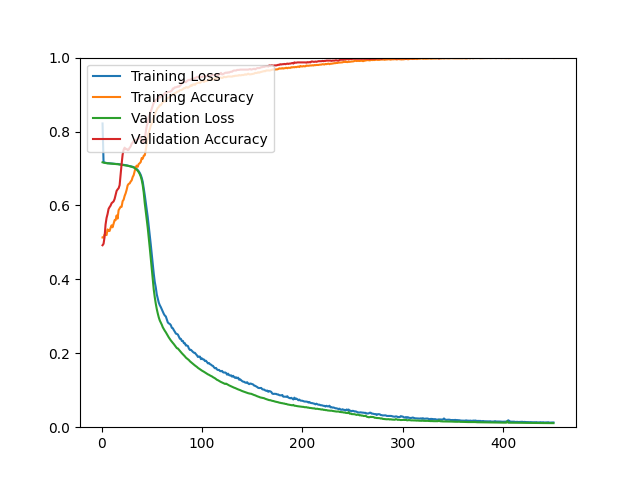

Data behind this chart, as committed beside it:
epoch, loss, acc, val_loss, val_acc
1, 0.8218, 0.5133, 0.7167, 0.4923
2, 0.7168, 0.5129, 0.7158, 0.4963
3, 0.7161, 0.5212, 0.7152, 0.5142
4, 0.7153, 0.5219, 0.7147, 0.5483
5, 0.7149, 0.5198, 0.7143, 0.5662
6, 0.7142, 0.5351, 0.7140, 0.5768
7, 0.7143, 0.5314, 0.7137, 0.5906
8, 0.7140, 0.5309, 0.7135, 0.5955
9, 0.7135, 0.5392, 0.7132, 0.5995
10, 0.7134, 0.5462, 0.7130, 0.6060
11, 0.7132, 0.5409, 0.7128, 0.6084
12, 0.7128, 0.5503, 0.7126, 0.6109
13, 0.7127, 0.5602, 0.7123, 0.6174
14, 0.7124, 0.5601, 0.7121, 0.6279
15, 0.7121, 0.5729, 0.7118, 0.6393
16, 0.7122, 0.5643, 0.7116, 0.6434
17, 0.7116, 0.5873, 0.7113, 0.6466
18, 0.7111, 0.5921, 0.7109, 0.6548
19, 0.7109, 0.5963, 0.7106, 0.6840
20, 0.7107, 0.5964, 0.7102, 0.7124
21, 0.7101, 0.6116, 0.7098, 0.7376
22, 0.7098, 0.6155, 0.7093, 0.7506
23, 0.7094, 0.6258, 0.7089, 0.7563
24, 0.7090, 0.6328, 0.7084, 0.7522
25, 0.7084, 0.6423, 0.7079, 0.7530
26, 0.7078, 0.6543, 0.7074, 0.7498
27, 0.7071, 0.6583, 0.7068, 0.7506
28, 0.7068, 0.6595, 0.7062, 0.7563
29, 0.7063, 0.6646, 0.7055, 0.7595
30, 0.7055, 0.6679, 0.7047, 0.7669
31, 0.7045, 0.6768, 0.7038, 0.7701
32, 0.7037, 0.6820, 0.7026, 0.7742
33, 0.7024, 0.6923, 0.7012, 0.7774
34, 0.7005, 0.7034, 0.6993, 0.7774
35, 0.6984, 0.7077, 0.6969, 0.7758
36, 0.6959, 0.7044, 0.6938, 0.7799
37, 0.6925, 0.7120, 0.6900, 0.7807
38, 0.6882, 0.7142, 0.6851, 0.7864
39, 0.6828, 0.7174, 0.6785, 0.7815
40, 0.6748, 0.7282, 0.6689, 0.7725
41, 0.6643, 0.7264, 0.6548, 0.7693
42, 0.6474, 0.7346, 0.6349, 0.7734
43, 0.6288, 0.7357, 0.6070, 0.7766
44, 0.6090, 0.7490, 0.5847, 0.7977
45, 0.5885, 0.7678, 0.5628, 0.8148
46, 0.5687, 0.7827, 0.5393, 0.8229
47, 0.5442, 0.7979, 0.5132, 0.8375
48, 0.5224, 0.8057, 0.4858, 0.8465
49, 0.4948, 0.8157, 0.4566, 0.8538
50, 0.4673, 0.8223, 0.4266, 0.8619
51, 0.4417, 0.8310, 0.3976, 0.8700
52, 0.4151, 0.8380, 0.3722, 0.8781
53, 0.3930, 0.8460, 0.3516, 0.8806
54, 0.3785, 0.8531, 0.3343, 0.8846
55, 0.3592, 0.8584, 0.3197, 0.8871
56, 0.3486, 0.8643, 0.3076, 0.8887
57, 0.3369, 0.8662, 0.2970, 0.8944
58, 0.3301, 0.8714, 0.2887, 0.8920
59, 0.3250, 0.8713, 0.2833, 0.8936
60, 0.3190, 0.8755, 0.2773, 0.8968
... 390 more rows
